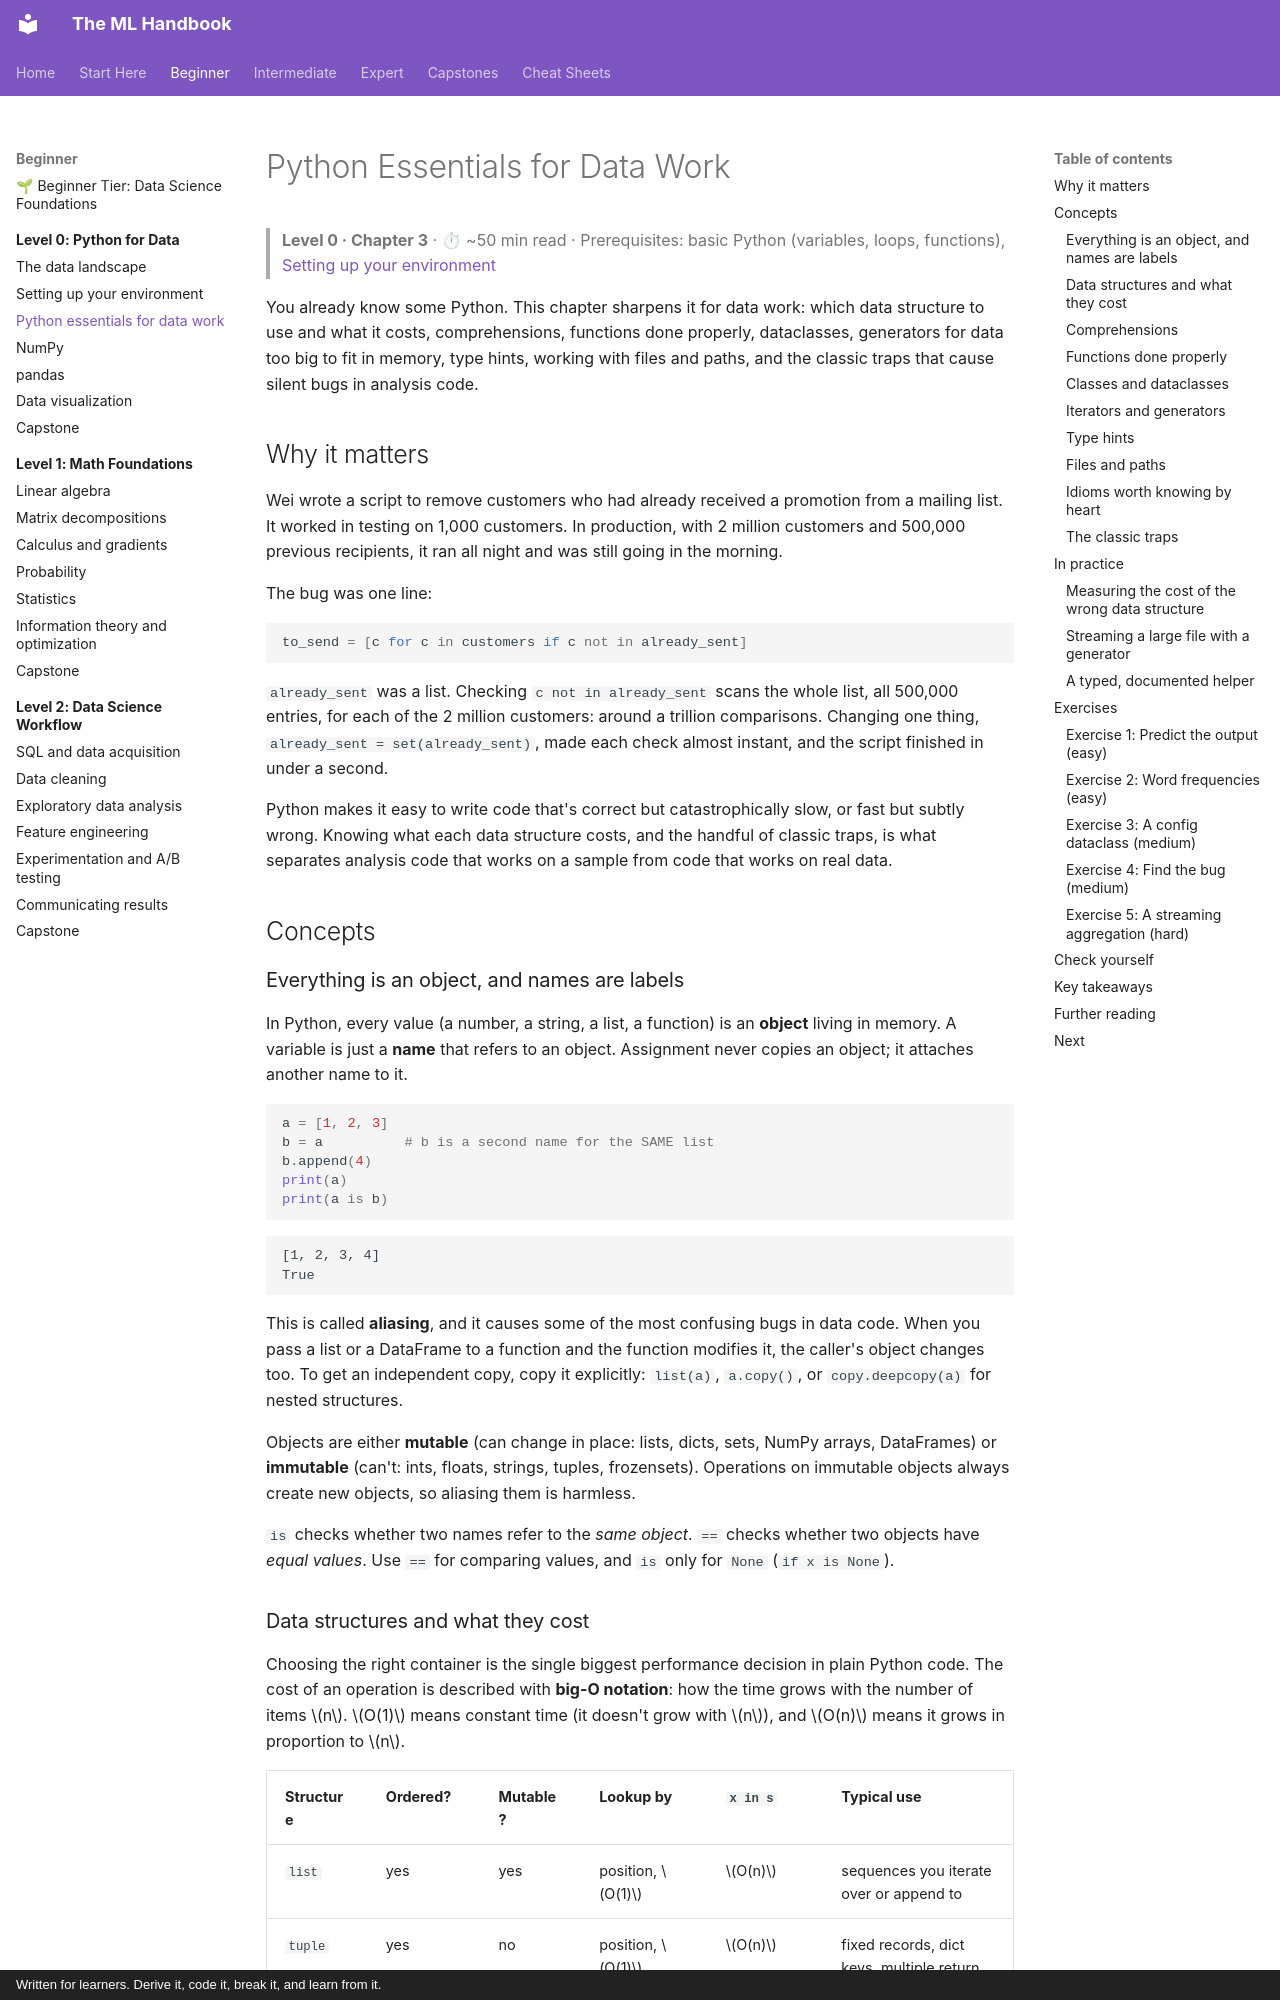

repository: astroboy1183/ml-handbook · page: chapters/00-python-for-data/03-python-essentials/index.html · generator: mkdocs · copyright: Written for learners. Derive it, code it, break it, and learn from it.

# Python Essentials for Data Work

> **Level 0 · Chapter 3** · ⏱ ~50 min read · Prerequisites: basic Python (variables, loops, functions), [Setting up your environment](02-environment-setup.md)

You already know some Python. This chapter sharpens it for data work: which data structure to use and what it costs, comprehensions, functions done properly, dataclasses, generators for data too big to fit in memory, type hints, working with files and paths, and the classic traps that cause silent bugs in analysis code.

## Why it matters

Wei wrote a script to remove customers who had already received a promotion from a mailing list. It worked in testing on 1,000 customers. In production, with 2 million customers and 500,000 previous recipients, it ran all night and was still going in the morning.

The bug was one line:

<!-- skip-run -->
```python
to_send = [c for c in customers if c not in already_sent]
```

`already_sent` was a list. Checking `c not in already_sent` scans the whole list, all 500,000 entries, for each of the 2 million customers: around a trillion comparisons. Changing one thing, `already_sent = set(already_sent)`, made each check almost instant, and the script finished in under a second.

Python makes it easy to write code that's correct but catastrophically slow, or fast but subtly wrong. Knowing what each data structure costs, and the handful of classic traps, is what separates analysis code that works on a sample from code that works on real data.

## Concepts

### Everything is an object, and names are labels

In Python, every value (a number, a string, a list, a function) is an **object** living in memory. A variable is just a **name** that refers to an object. Assignment never copies an object; it attaches another name to it.

```python
a = [1, 2, 3]
b = a          # b is a second name for the SAME list
b.append(4)
print(a)
print(a is b)
```

```text
[1, 2, 3, 4]
True
```

This is called **aliasing**, and it causes some of the most confusing bugs in data code. When you pass a list or a DataFrame to a function and the function modifies it, the caller's object changes too. To get an independent copy, copy it explicitly: `list(a)`, `a.copy()`, or `copy.deepcopy(a)` for nested structures.

Objects are either **mutable** (can change in place: lists, dicts, sets, NumPy arrays, DataFrames) or **immutable** (can't: ints, floats, strings, tuples, frozensets). Operations on immutable objects always create new objects, so aliasing them is harmless.

`is` checks whether two names refer to the *same object*. `==` checks whether two objects have *equal values*. Use `==` for comparing values, and `is` only for `None` (`if x is None`).
